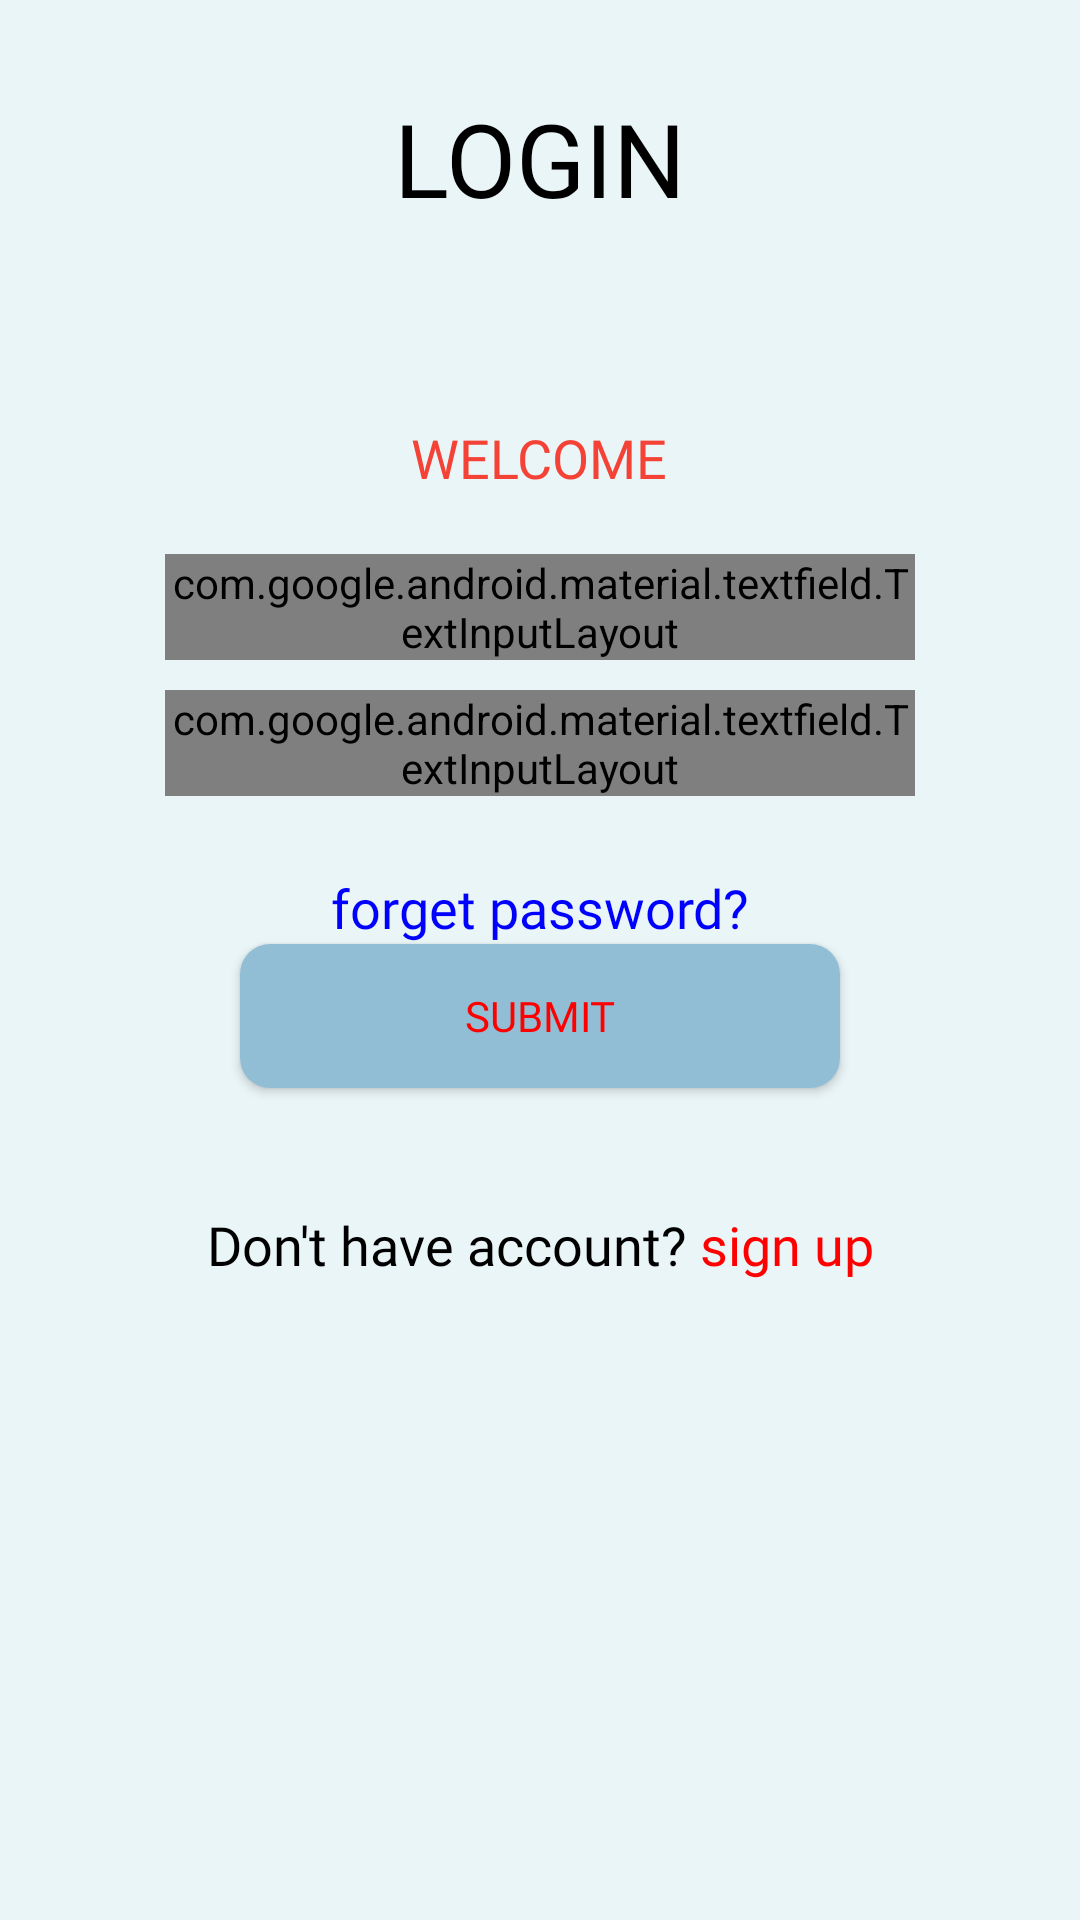

Here is an Android app screen rendered from its layout file. Give the layout XML and the strings, colors and styles it references.
<!-- AndroidManifest.xml: application theme AppTheme -->
<!-- res/layout/activity_login.xml -->
<?xml version="1.0" encoding="utf-8"?>

<LinearLayout xmlns:android="http://schemas.android.com/apk/res/android"
    xmlns:app="http://schemas.android.com/apk/res-auto"
    xmlns:tools="http://schemas.android.com/tools"
    android:layout_width="match_parent"
    android:layout_height="match_parent"
    android:background="#EAF5F8"
    android:orientation="vertical"
    android:layout_gravity="center_vertical"
    tools:context=".LoginActivity">

    <ScrollView
        android:layout_width="match_parent"
        android:layout_height="match_parent">

        <androidx.constraintlayout.widget.ConstraintLayout
            android:layout_width="match_parent"
            android:layout_height="match_parent">


            <TextView
                android:id="@+id/textView2"
                android:layout_width="wrap_content"
                android:layout_height="wrap_content"
                android:layout_marginTop="30dp"
                android:fontFamily="@font/chonburi"
                android:text="LOGIN"
                android:textColor="@color/dark"
                android:textSize="34dp"
                app:layout_constraintEnd_toEndOf="parent"
                app:layout_constraintStart_toStartOf="parent"
                app:layout_constraintTop_toTopOf="parent" />

            <LinearLayout
                android:id="@+id/linearLayout"
                android:layout_width="match_parent"
                android:layout_height="wrap_content"
                android:layout_marginTop="60dp"
                android:background="@drawable/login_bg"
                android:gravity="center_horizontal"
                app:layout_constraintEnd_toEndOf="parent"
                app:layout_constraintHorizontal_bias="0.0"
                app:layout_constraintStart_toStartOf="parent"
                app:layout_constraintTop_toBottomOf="@+id/textView2">


                <LinearLayout
                    android:layout_width="250dp"
                    android:layout_height="wrap_content"
                    android:layout_gravity="center_vertical"
                    android:orientation="vertical">

                    <TextView
                        android:layout_width="wrap_content"
                        android:layout_height="wrap_content"
                        android:layout_gravity="center_horizontal"
                        android:layout_marginTop="5dp"
                        android:layout_marginBottom="10dp"
                        android:fontFamily="@font/aldrich"
                        android:text="WELCOME"
                        android:textColor="#F44336"
                        android:textSize="18sp" />

                    <com.google.android.material.textfield.TextInputLayout
                        android:id="@+id/ed_username"
                        style="@style/Widget.MaterialComponents.TextInputLayout.OutlinedBox"
                        android:layout_width="match_parent"
                        android:layout_height="wrap_content"
                        android:layout_marginTop="10dp"
                        android:hint="Username">

                        <com.google.android.material.textfield.TextInputEditText
                            android:id="@+id/username_input"
                            android:layout_width="match_parent"
                            android:layout_height="52dp"
                            android:fontFamily="sans-serif-light"
                            android:inputType="text"
                            android:paddingLeft="5dp"
                            android:paddingRight="5dp" />
                    </com.google.android.material.textfield.TextInputLayout>


                    <com.google.android.material.textfield.TextInputLayout
                        android:id="@+id/ed_password"
                        style="@style/Widget.MaterialComponents.TextInputLayout.OutlinedBox"
                        android:layout_width="match_parent"
                        android:layout_height="wrap_content"
                        android:layout_marginTop="10dp"
                        android:hint="Password">

                        <com.google.android.material.textfield.TextInputEditText
                            android:id="@+id/pwd_input"
                            android:layout_width="match_parent"
                            android:layout_height="52dp"
                            android:fontFamily="sans-serif-light"
                            android:inputType="textPassword"
                            android:paddingLeft="5dp"
                            android:paddingRight="5dp" />
                    </com.google.android.material.textfield.TextInputLayout>

                    <TextView
                        android:id="@+id/forget_pwd"
                        android:layout_width="wrap_content"
                        android:layout_height="wrap_content"
                        android:layout_gravity="center_horizontal"
                        android:layout_marginTop="25dp"
                        android:layout_marginRight="0dp"
                        android:fontFamily="@font/aldrich"
                        android:text="forget password?"
                        android:textColor="#0000ff"
                        android:textSize="18sp" />

                </LinearLayout>


            </LinearLayout>

            <Button
                android:id="@+id/submit"
                android:layout_width="200dp"
                android:layout_height="wrap_content"
                android:background="@drawable/btn_round_pri"
                android:text="submit"
                android:fontFamily="@font/aldrich"
                android:textColor="#ff0000"
                app:layout_constraintEnd_toEndOf="parent"
                app:layout_constraintStart_toStartOf="parent"
                app:layout_constraintTop_toBottomOf="@+id/linearLayout" />

            <LinearLayout
                android:id="@+id/sign_up"
                android:layout_width="wrap_content"
                android:layout_height="wrap_content"
                android:layout_marginTop="40dp"
                android:gravity="start"
                android:orientation="horizontal"
                app:layout_constraintEnd_toEndOf="parent"
                app:layout_constraintStart_toStartOf="parent"
                app:layout_constraintTop_toBottomOf="@+id/submit">

                <TextView
                    android:layout_width="wrap_content"
                    android:layout_height="wrap_content"
                    android:text="Don't have account? "
                    android:textColor="@color/dark"
                    android:fontFamily="@font/aldrich"
                    android:textSize="18sp" />

                <TextView
                    android:layout_width="wrap_content"
                    android:layout_height="wrap_content"
                    android:text="sign up"
                    android:fontFamily="@font/aldrich"
                    android:textColor="#ff0000"
                    android:textSize="18sp" />
            </LinearLayout>

        </androidx.constraintlayout.widget.ConstraintLayout>
    </ScrollView>

</LinearLayout>
<!-- resources referenced by this layout -->
<resources>
  <color name="dark">#000000</color>
  <!-- drawable btn_round_pri (drawable-mdpi) -->
  <?xml version="1.0" encoding="utf-8"?>
  
  <shape xmlns:android="http://schemas.android.com/apk/res/android"
      android:shape="rectangle">
      <solid android:color="#91BED5"/>
      <corners android:radius="10dp"/>
  
  </shape>
  <style name="AppTheme" parent="Theme.AppCompat.Light.NoActionBar">
          
          <item name="colorPrimary">#009688</item>
          <item name="colorPrimaryDark">#EAF5F8</item>
          <item name="colorAccent">#4CAF50</item>
  
      </style>
</resources>
